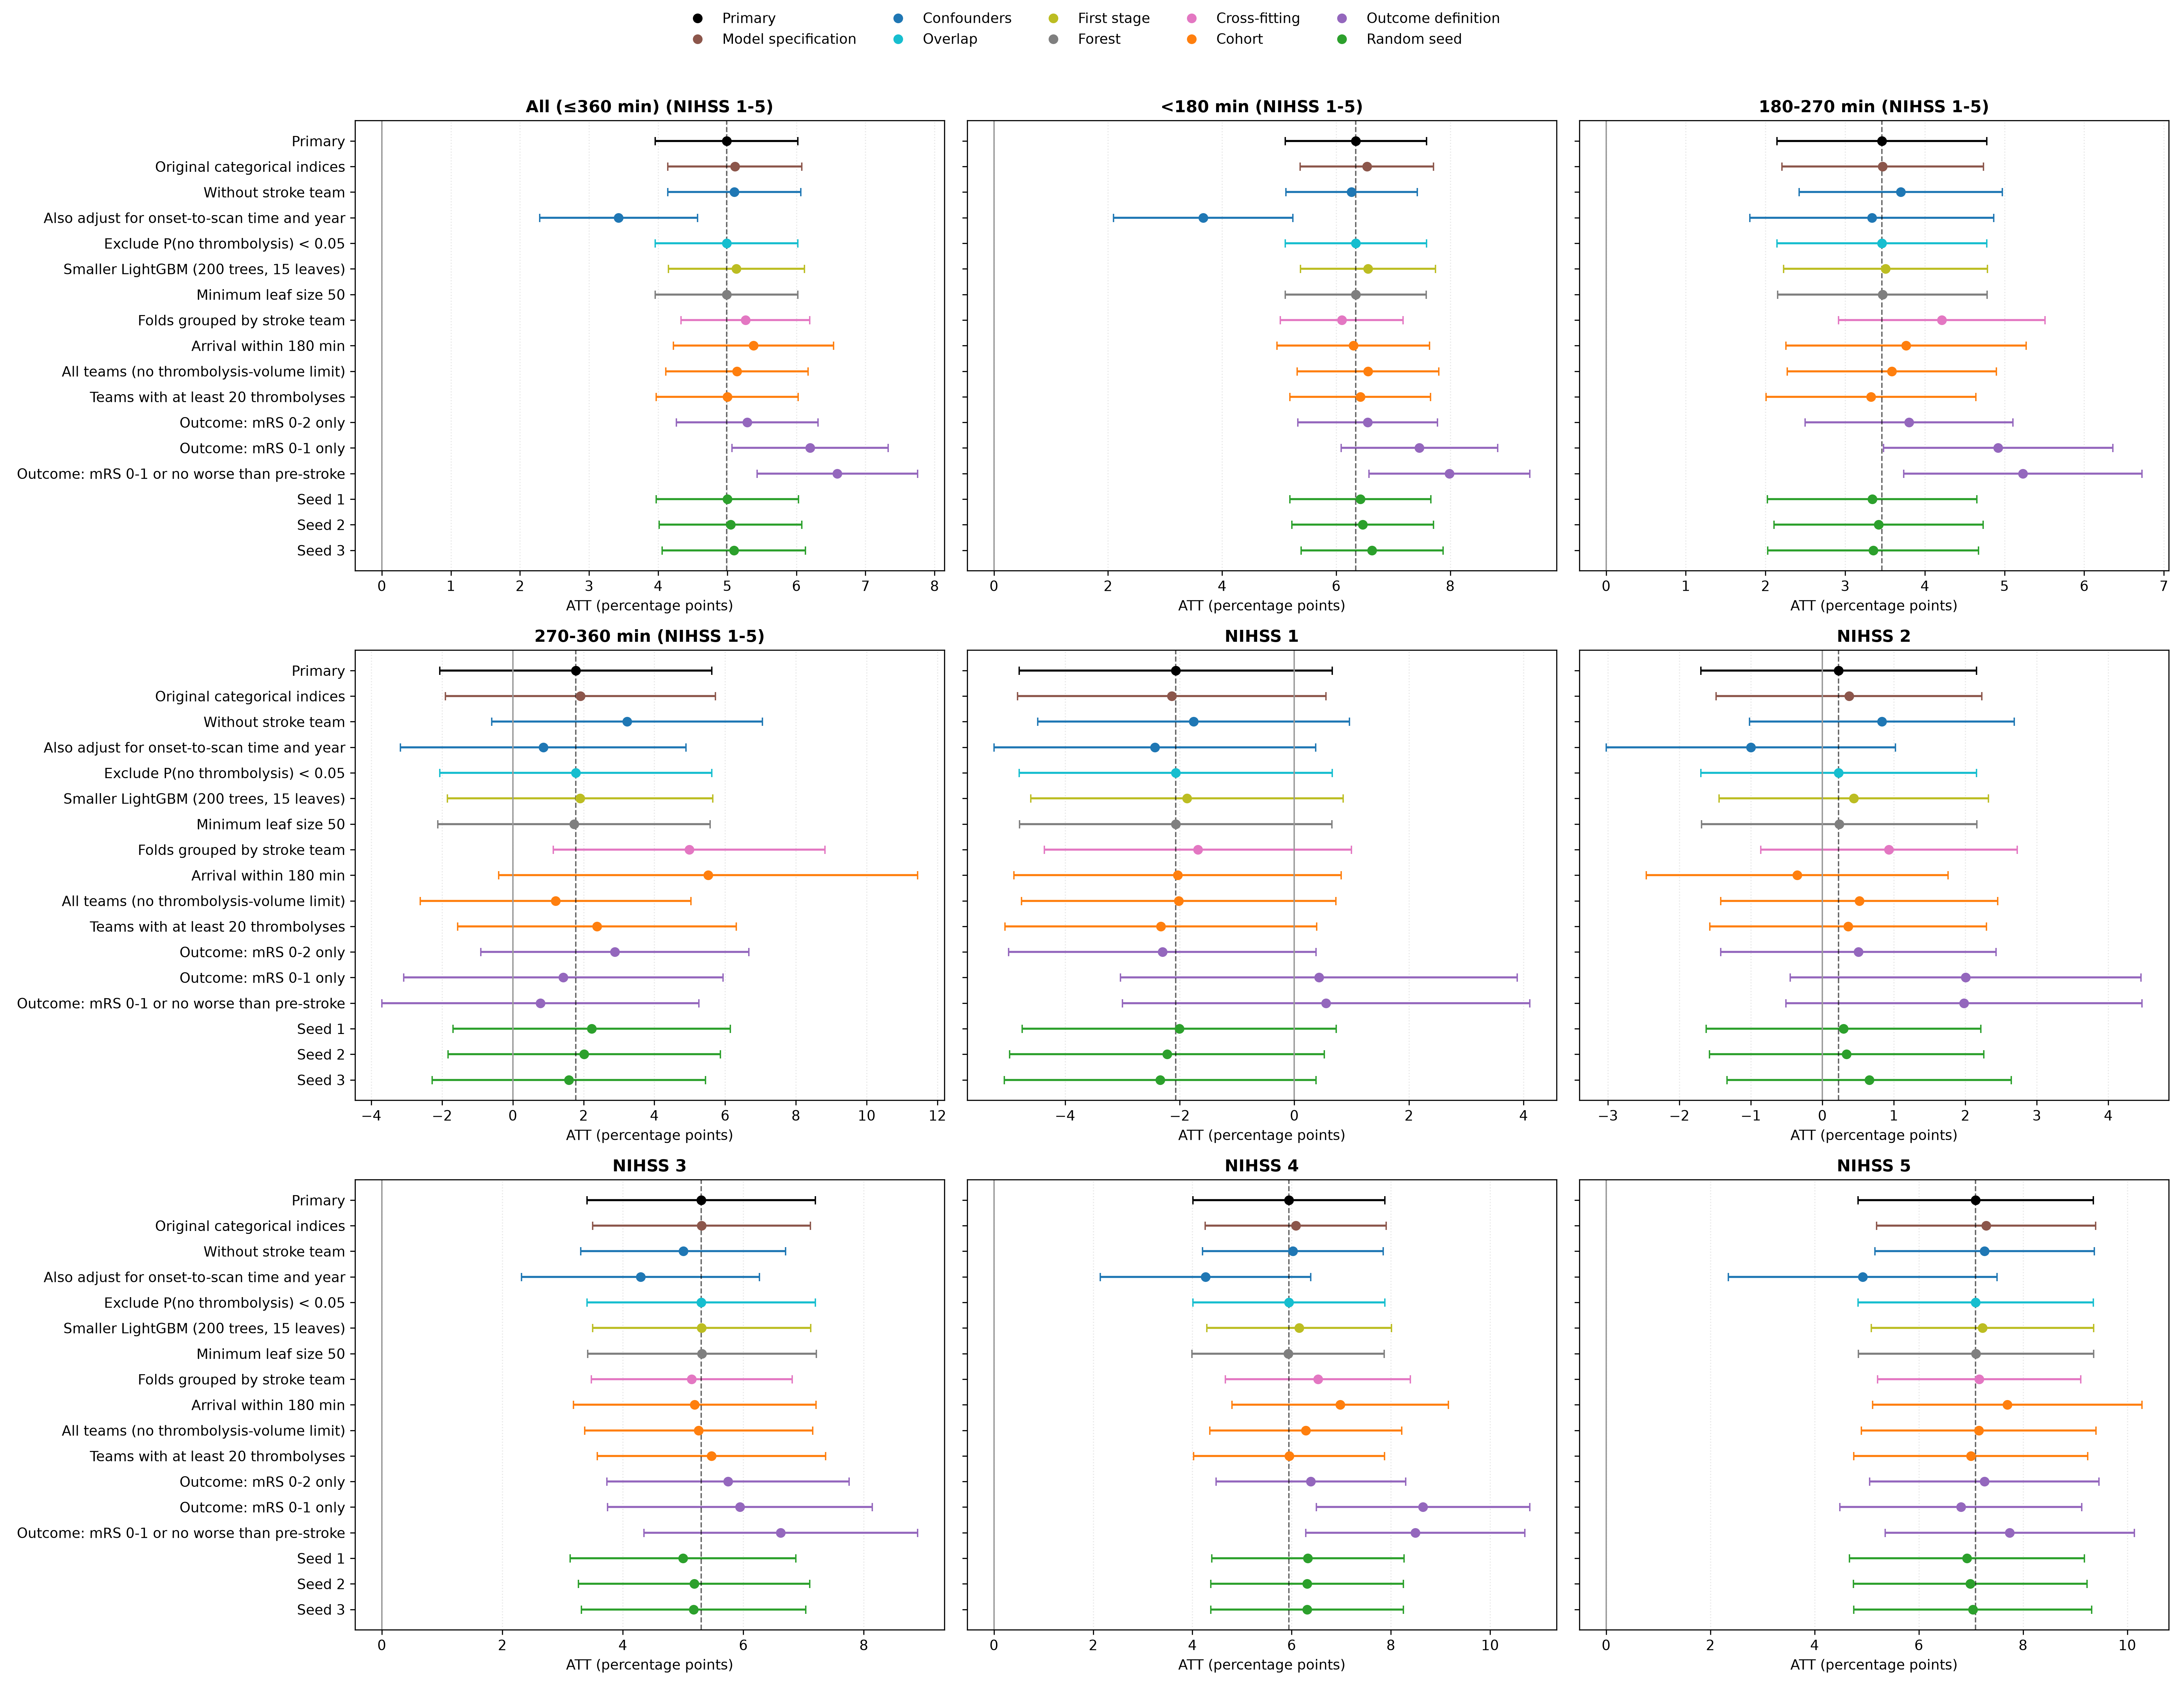

Values plotted in this chart, from the file beside it:
category, analysis, treatment_group, nihss, n_treated, att, att_ci_lower, att_ci_upper, mean_cate, p_treated
Primary, Primary, All (≤360 min), 1-5, 13380, 0.0499, 0.03958, 0.06021, 0.05032, 0.7744
Primary, Primary, All (≤360 min), 1, 722, -0.02068, -0.04798, 0.006612, -0.01196, 0.8463
Primary, Primary, All (≤360 min), 2, 1747, 0.002277, -0.01699, 0.02155, 0.00557, 0.8369
Primary, Primary, All (≤360 min), 3, 2785, 0.05299, 0.03404, 0.07193, 0.04741, 0.8151
Primary, Primary, All (≤360 min), 4, 3952, 0.05947, 0.04013, 0.0788, 0.06023, 0.7642
Primary, Primary, All (≤360 min), 5, 4174, 0.07091, 0.04834, 0.09348, 0.07236, 0.7185
Primary, Primary, <180 min, 1-5, 7390, 0.06344, 0.05105, 0.07583, 0.06388, 0.7873
Primary, Primary, <180 min, 1, 347, -0.009542, -0.04594, 0.02686, -0.007526, 0.8617
Primary, Primary, <180 min, 2, 925, 0.004697, -0.02055, 0.02994, 0.008124, 0.8411
Primary, Primary, <180 min, 3, 1525, 0.05045, 0.02735, 0.07355, 0.0479, 0.819
Primary, Primary, <180 min, 4, 2220, 0.0773, 0.05448, 0.1001, 0.07541, 0.7784
Primary, Primary, <180 min, 5, 2373, 0.09239, 0.06628, 0.1185, 0.09552, 0.7434
Primary, Primary, 180-270 min, 1-5, 5514, 0.03462, 0.02145, 0.04778, 0.03468, 0.7575
Primary, Primary, 180-270 min, 1, 341, -0.02553, -0.06534, 0.01427, -0.009848, 0.8358
Primary, Primary, 180-270 min, 2, 732, 0.004093, -0.02326, 0.03144, 0.006345, 0.8361
Primary, Primary, 180-270 min, 3, 1162, 0.05858, 0.03336, 0.08379, 0.04944, 0.8115
Primary, Primary, 180-270 min, 4, 1601, 0.03492, 0.009927, 0.05991, 0.03867, 0.742
Primary, Primary, 180-270 min, 5, 1678, 0.04327, 0.01523, 0.07131, 0.04206, 0.6847
Primary, Primary, 270-360 min, 1-5, 476, 0.01784, -0.02059, 0.05627, 0.02094, 0.771
Primary, Primary, 270-360 min, 1, 34, -0.09125, -0.2394, 0.05693, -0.07846, 0.7941
Primary, Primary, 270-360 min, 2, 90, -0.03582, -0.1152, 0.04359, -0.02698, 0.8
Primary, Primary, 270-360 min, 3, 98, 0.02707, -0.05445, 0.1086, 0.01588, 0.7959
Primary, Primary, 270-360 min, 4, 131, 0.05948, -0.01087, 0.1298, 0.06649, 0.7939
Primary, Primary, 270-360 min, 5, 123, 0.03555, -0.04817, 0.1193, 0.03899, 0.6992
Model specification, Original categorical indices, All (≤360 min), 1-5, 13380, 0.05109, 0.04138, 0.0608, 0.05078, 0.7744
Model specification, Original categorical indices, All (≤360 min), 1, 722, -0.02139, -0.04829, 0.005513, -0.01242, 0.8463
Model specification, Original categorical indices, All (≤360 min), 2, 1747, 0.003726, -0.01486, 0.02231, 0.005636, 0.8369
Model specification, Original categorical indices, All (≤360 min), 3, 2785, 0.05307, 0.03499, 0.07114, 0.04799, 0.8151
Model specification, Original categorical indices, All (≤360 min), 4, 3952, 0.06083, 0.04261, 0.07905, 0.06029, 0.7642
Model specification, Original categorical indices, All (≤360 min), 5, 4174, 0.07292, 0.0519, 0.09394, 0.07348, 0.7185
Model specification, Original categorical indices, <180 min, 1-5, 7390, 0.06539, 0.0537, 0.07708, 0.06447, 0.7873
Model specification, Original categorical indices, <180 min, 1, 347, -0.0107, -0.04681, 0.02541, -0.007698, 0.8617
Model specification, Original categorical indices, <180 min, 2, 925, 0.00695, -0.01759, 0.03149, 0.008793, 0.8411
Model specification, Original categorical indices, <180 min, 3, 1525, 0.05318, 0.03101, 0.07535, 0.05059, 0.819
Model specification, Original categorical indices, <180 min, 4, 2220, 0.07845, 0.05684, 0.1001, 0.07487, 0.7784
Model specification, Original categorical indices, <180 min, 5, 2373, 0.09493, 0.07066, 0.1192, 0.09593, 0.7434
Model specification, Original categorical indices, 180-270 min, 1-5, 5514, 0.0347, 0.02205, 0.04735, 0.03491, 0.7575
Model specification, Original categorical indices, 180-270 min, 1, 341, -0.02644, -0.06587, 0.013, -0.01135, 0.8358
Model specification, Original categorical indices, 180-270 min, 2, 732, 0.006202, -0.02055, 0.03296, 0.007011, 0.8361
Model specification, Original categorical indices, 180-270 min, 3, 1162, 0.05481, 0.0303, 0.07932, 0.04701, 0.8115
Model specification, Original categorical indices, 180-270 min, 4, 1601, 0.0362, 0.01209, 0.0603, 0.03916, 0.742
Model specification, Original categorical indices, 180-270 min, 5, 1678, 0.04421, 0.01761, 0.07082, 0.04404, 0.6847
Model specification, Original categorical indices, 270-360 min, 1-5, 476, 0.01913, -0.01901, 0.05727, 0.02213, 0.771
Model specification, Original categorical indices, 270-360 min, 1, 34, -0.08771, -0.2334, 0.05796, -0.07147, 0.7941
Model specification, Original categorical indices, 270-360 min, 2, 90, -0.04682, -0.1247, 0.03107, -0.03799, 0.8
Model specification, Original categorical indices, 270-360 min, 3, 98, 0.03042, -0.04959, 0.1104, 0.01921, 0.7959
Model specification, Original categorical indices, 270-360 min, 4, 131, 0.06434, -0.005174, 0.1338, 0.07136, 0.7939
Model specification, Original categorical indices, 270-360 min, 5, 123, 0.03978, -0.04461, 0.1242, 0.04187, 0.6992
Confounders, Without stroke team, All (≤360 min), 1-5, 13380, 0.051, 0.04137, 0.06063, 0.05131, 0.7744
Confounders, Without stroke team, All (≤360 min), 1, 722, -0.01759, -0.04479, 0.009612, -0.009964, 0.8463
Confounders, Without stroke team, All (≤360 min), 2, 1747, 0.00834, -0.01017, 0.02685, 0.009888, 0.8369
Confounders, Without stroke team, All (≤360 min), 3, 2785, 0.05002, 0.033, 0.06703, 0.04839, 0.8151
Confounders, Without stroke team, All (≤360 min), 4, 3952, 0.06024, 0.04201, 0.07846, 0.06175, 0.7642
Confounders, Without stroke team, All (≤360 min), 5, 4174, 0.07263, 0.05161, 0.09365, 0.07132, 0.7185
Confounders, Without stroke team, <180 min, 1-5, 7390, 0.0627, 0.05118, 0.07421, 0.06316, 0.7873
Confounders, Without stroke team, <180 min, 1, 347, -0.01004, -0.04701, 0.02694, -0.007428, 0.8617
Confounders, Without stroke team, <180 min, 2, 925, 0.009768, -0.01476, 0.03429, 0.01189, 0.8411
Confounders, Without stroke team, <180 min, 3, 1525, 0.04977, 0.02859, 0.07096, 0.05112, 0.819
Confounders, Without stroke team, <180 min, 4, 2220, 0.07332, 0.05193, 0.09471, 0.07319, 0.7784
Confounders, Without stroke team, <180 min, 5, 2373, 0.09233, 0.06835, 0.1163, 0.09183, 0.7434
... 132 more rows
